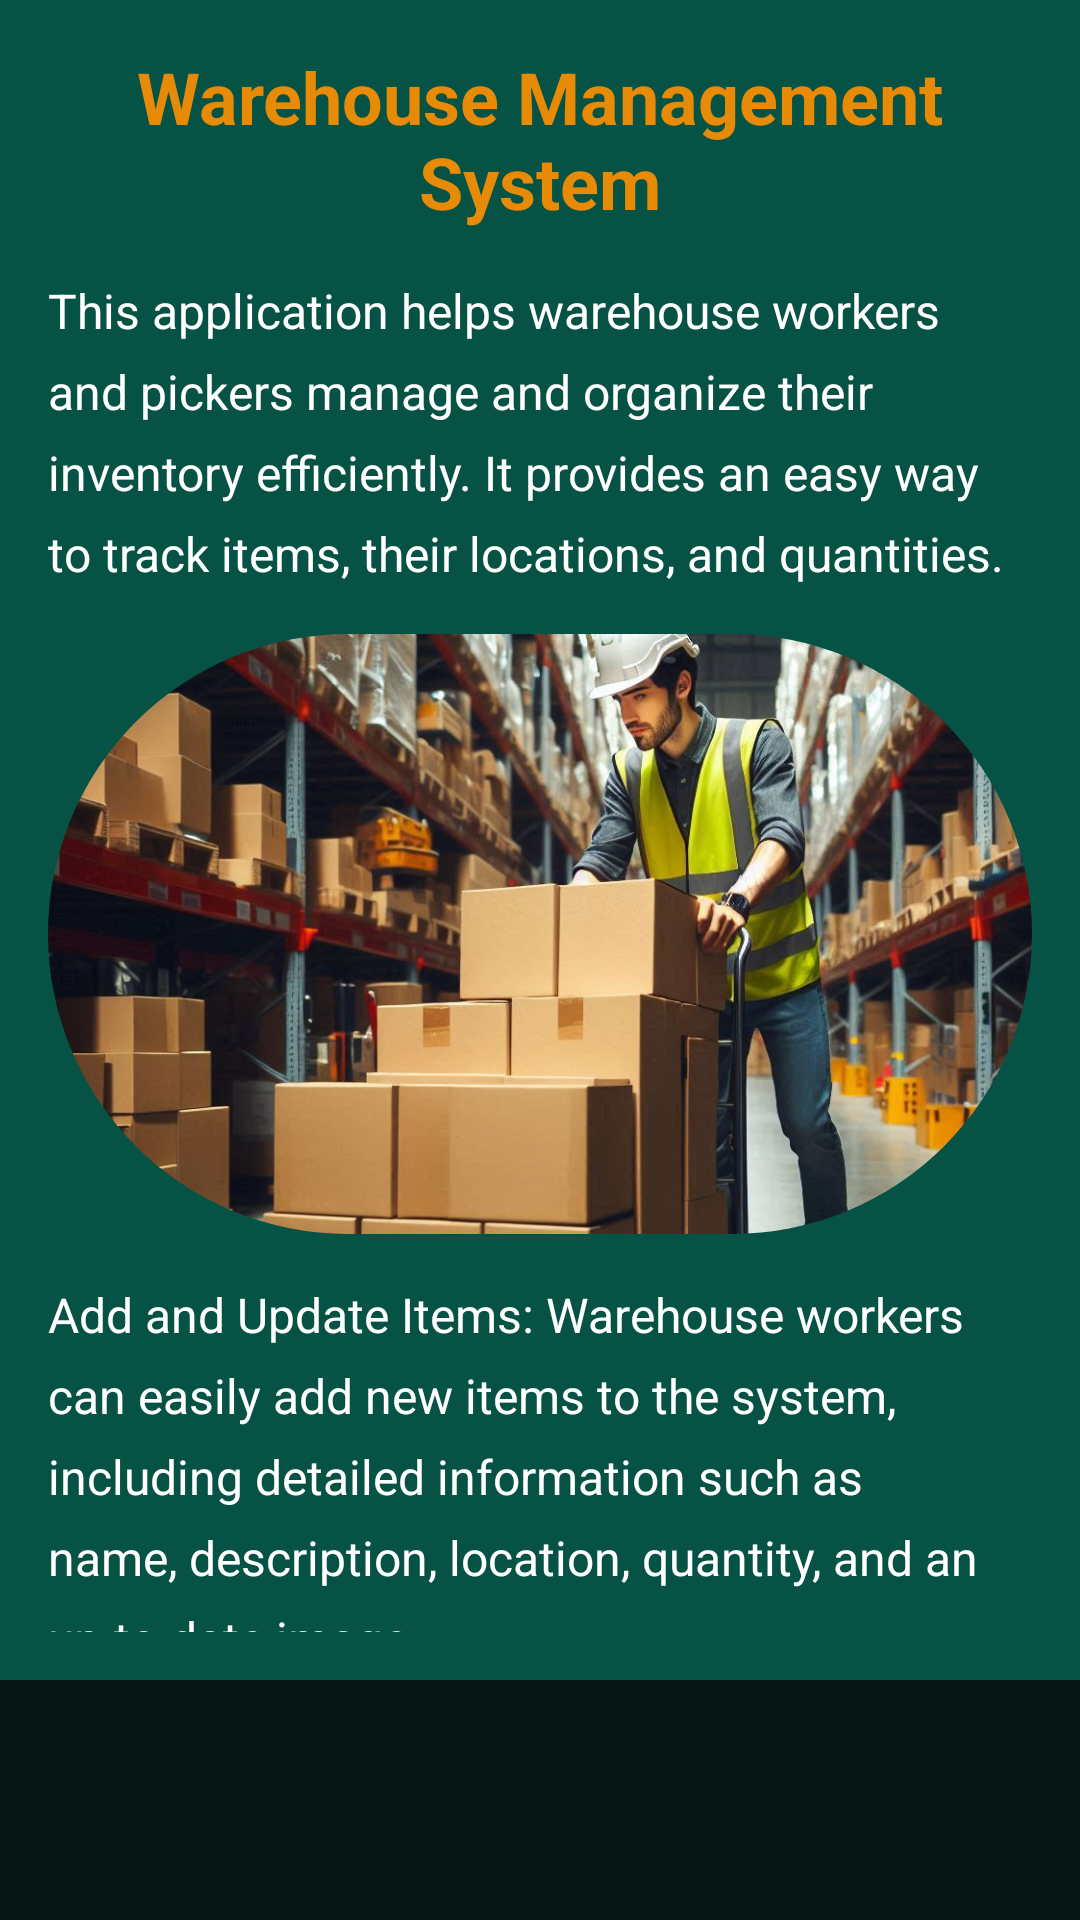

Layout XML and referenced resources for this Android screen:
<!-- AndroidManifest.xml: application theme Theme.MyWarehouse -->
<!-- res/layout/activity_home.xml -->
<RelativeLayout xmlns:android="http://schemas.android.com/apk/res/android"
    xmlns:app="http://schemas.android.com/apk/res-auto"
    xmlns:tools="http://schemas.android.com/tools"
    android:layout_width="match_parent"
    android:layout_height="match_parent"
    android:background="@color/green"
    tools:context=".Activities.HomeActivity">

    <androidx.core.widget.NestedScrollView
        android:layout_width="match_parent"
        android:layout_height="match_parent"
        android:layout_above="@+id/bottom_navigation"
        android:padding="16dp">

        <androidx.appcompat.widget.LinearLayoutCompat
            android:layout_width="match_parent"
            android:layout_height="wrap_content"
            android:orientation="vertical">

            <com.google.android.material.textview.MaterialTextView
                android:layout_width="match_parent"
                android:layout_height="wrap_content"
                android:gravity="center"
                android:paddingBottom="16dp"
                android:text="@string/app_title"
                android:textColor="@color/orange"
                android:textSize="24sp"
                android:textStyle="bold" />

            <com.google.android.material.textview.MaterialTextView
                android:layout_width="match_parent"
                android:layout_height="wrap_content"
                android:lineSpacingExtra="8dp"
                android:paddingBottom="16dp"
                android:text="@string/app_explanation"
                android:textColor="@color/white"
                android:textSize="16sp" />

            
            <com.google.android.material.imageview.ShapeableImageView
                android:layout_width="match_parent"
                android:layout_height="200dp"
                android:layout_marginBottom="16dp"
                android:scaleType="centerCrop"
                android:src="@drawable/img_desc"
                app:shapeAppearanceOverlay="@style/CustomShapeAppearance.Circular" />

            <com.google.android.material.textview.MaterialTextView
                android:layout_width="match_parent"
                android:layout_height="wrap_content"
                android:lineSpacingExtra="8dp"
                android:paddingBottom="16dp"
                android:text="@string/app_feature_1"
                android:textColor="@color/white"
                android:textSize="16sp" />

            <com.google.android.material.imageview.ShapeableImageView
                android:layout_width="match_parent"
                android:layout_height="200dp"
                android:layout_marginBottom="16dp"
                android:scaleType="centerCrop"
                android:src="@drawable/img_desc2"
                app:shapeAppearanceOverlay="@style/CustomShapeAppearance.Circular" />

            <com.google.android.material.textview.MaterialTextView
                android:layout_width="match_parent"
                android:layout_height="wrap_content"
                android:lineSpacingExtra="8dp"
                android:paddingBottom="16dp"
                android:text="@string/app_feature_2"
                android:textColor="@color/white"
                android:textSize="16sp" />

            

        </androidx.appcompat.widget.LinearLayoutCompat>
    </androidx.core.widget.NestedScrollView>


    <com.google.android.material.bottomnavigation.BottomNavigationView
        android:id="@+id/bottom_navigation"
        android:layout_width="match_parent"
        android:layout_height="wrap_content"
        android:layout_alignParentBottom="true"
        android:background="@color/darkgreen"
        android:elevation="0dp"
        app:itemRippleColor="@android:color/transparent"
        app:labelVisibilityMode="unlabeled"
        />
</RelativeLayout>
<!-- resources referenced by this layout -->
<resources>
  <color name="darkgreen">#071714</color>
  <color name="green">#065245</color>
  <color name="orange">#E78A05</color>
  <color name="white">#FFFFFFFF</color>
  <!-- drawable img_desc: jpeg bitmap (drawable, 164140 bytes) -->
  <!-- drawable img_desc2: jpeg bitmap (drawable, 133087 bytes) -->
  <string name="app_explanation">This application helps warehouse workers and pickers manage and organize their inventory efficiently. It provides an easy way to track items, their locations, and quantities.</string>
  <string name="app_feature_1">Add and Update Items: Warehouse workers can easily add new items to the system, including detailed information such as name, description, location, quantity, and an up-to-date image.</string>
  <string name="app_feature_2">Search and Find Items: Pickers can search for items by various categories and see their exact locations in the warehouse, making the picking process faster and more efficient.</string>
  <string name="app_title">Warehouse Management System</string>
  <style name="CustomShapeAppearance.Circular" parent="ShapeAppearance.MaterialComponents.SmallComponent">
          <item name="cornerFamily">rounded</item>
          <item name="cornerSize">50%</item>
      </style>
  <style name="Theme.MyWarehouse" parent="Base.Theme.MyWarehouse" />
  <style name="Base.Theme.MyWarehouse" parent="Theme.Material3.DayNight.NoActionBar">
  
         <item name="colorPrimary">@color/green</item>
      </style>
</resources>
